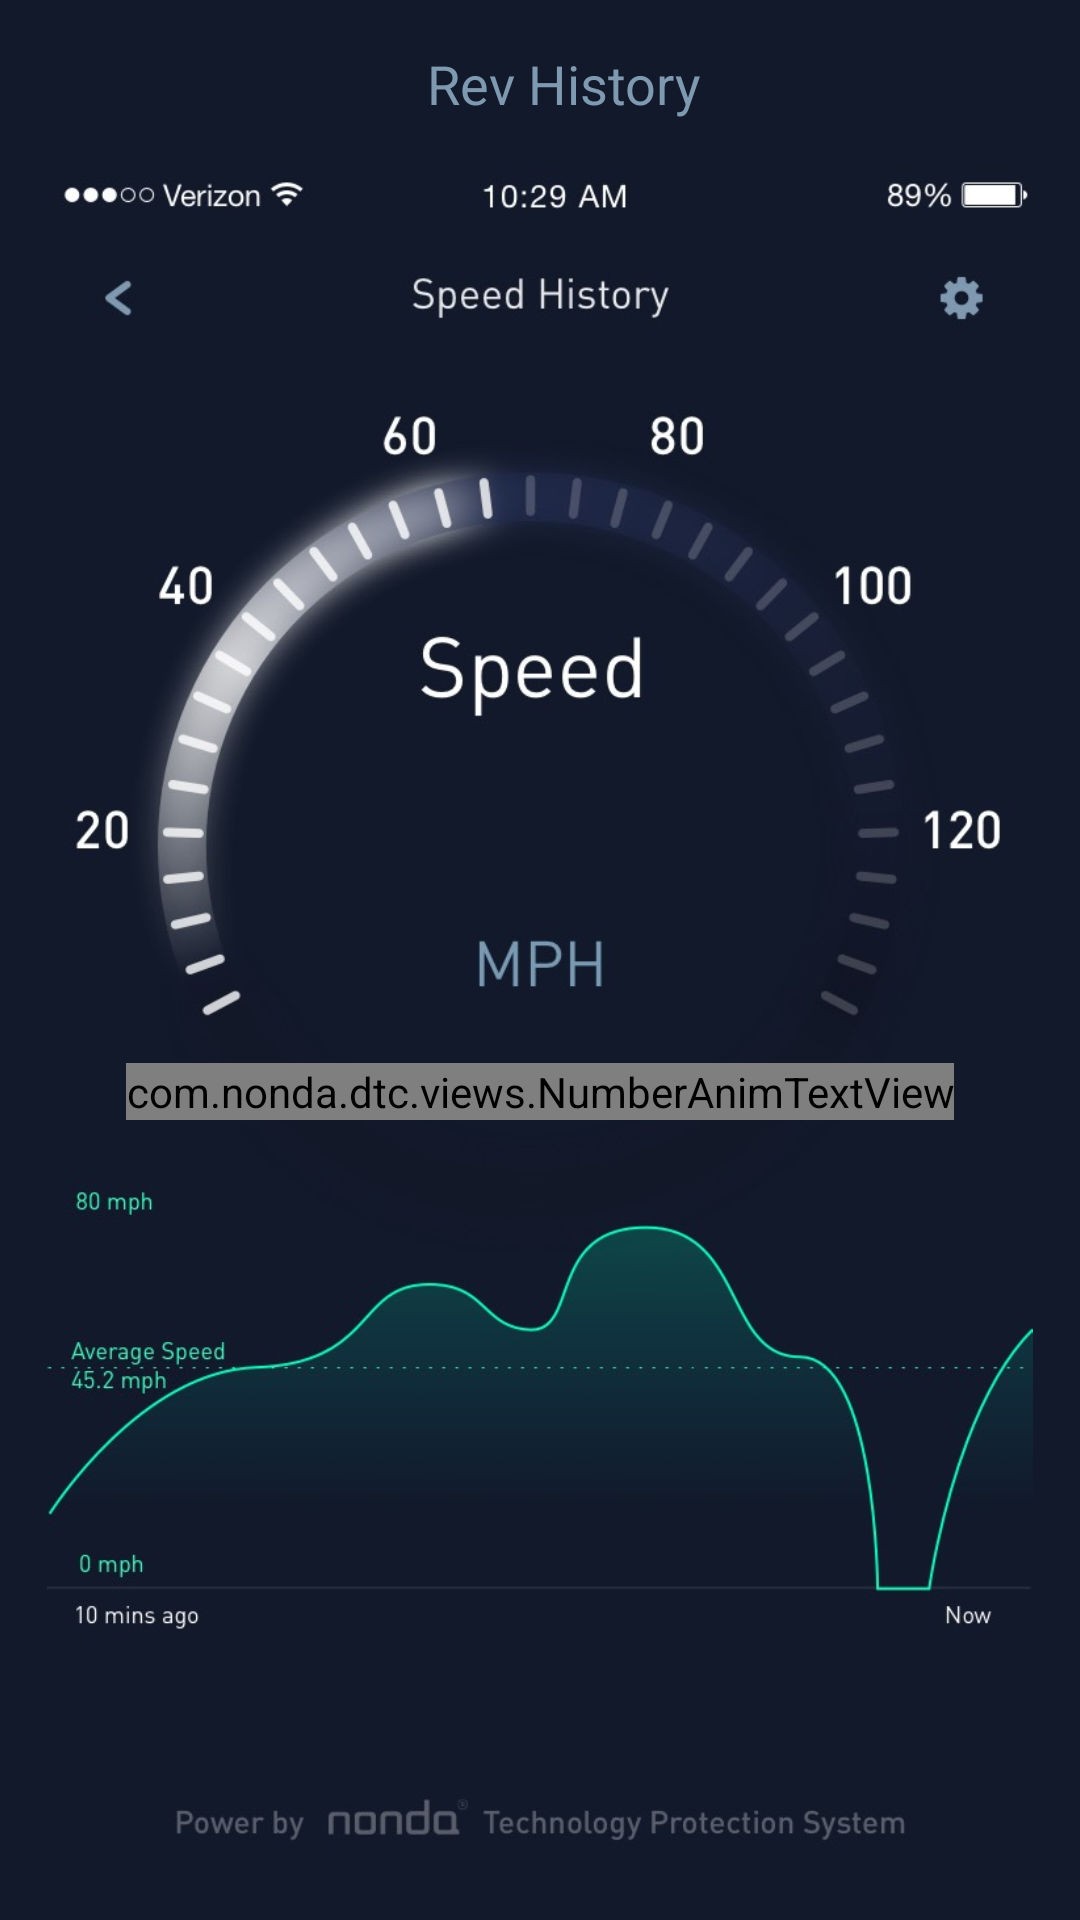

This screen was rendered from an Android layout file. Write that file and the resources it references.
<!-- AndroidManifest.xml: application theme AppTheme -->
<!-- res/layout/activity_rev.xml -->
<?xml version="1.0" encoding="utf-8"?>
<LinearLayout xmlns:android="http://schemas.android.com/apk/res/android"
    xmlns:tools="http://schemas.android.com/tools"
    android:layout_width="match_parent"
    android:layout_height="match_parent"
    android:background="@color/colorPrimary"
    android:orientation="vertical">

    <Toolbar
        android:id="@+id/toolbar"
        android:layout_width="match_parent"
        android:layout_height="wrap_content"
        android:background="@color/colorPrimary"

        android:titleTextColor="@color/toolbarTextColor">

        <FrameLayout
            android:layout_width="match_parent"
            android:layout_height="wrap_content"
            android:background="@android:color/transparent">

            <TextView
                android:layout_width="wrap_content"
                android:layout_height="wrap_content"
                android:layout_gravity="center"
                android:textColor="@color/selected"
                android:text="Rev History"
                android:textSize="18sp"/>


        </FrameLayout>

    </Toolbar>


    <FrameLayout
        android:layout_width="match_parent"
        android:layout_height="wrap_content">

        <ImageView
            android:id="@+id/imageView"
            android:layout_width="match_parent"
            android:layout_height="wrap_content"
            android:adjustViewBounds="true"
            android:src="@drawable/speed" />

        <com.nonda.dtc.views.NumberAnimTextView
            android:id="@+id/rev"
            style="@style/TextAppearance.Number"
            android:layout_width="wrap_content"
            android:layout_height="wrap_content"
            android:layout_gravity="center"
            android:layout_marginTop="16dp"
            tools:text="192" />


    </FrameLayout>


    <com.github.mikephil.charting.charts.LineChart
        android:id="@+id/speed_chart"
        android:layout_width="match_parent"
        android:layout_height="248dp"
        android:layout_gravity="bottom" />


</LinearLayout>
<!-- resources referenced by this layout -->
<resources>
  <color name="colorPrimary">#12192B</color>
  <color name="selected">#7F99B0</color>
  <color name="toolbarTextColor">@android:color/white</color>
  <!-- drawable speed: jpg bitmap (drawable-xxhdpi, 76065 bytes) -->
  <style name="TextAppearance.Number" parent="android:TextAppearance">
          <item name="android:textColor">@android:color/white</item>
          <item name="android:textSize">30sp</item>
          <item name="fontPath">"fonts/din.ttf</item>
      </style>
  <style name="AppTheme" parent="Theme.AppCompat.Light.NoActionBar">
          
          <item name="colorPrimary">@color/colorPrimary</item>
          <item name="colorPrimaryDark">@android:color/black</item>
          <item name="colorAccent">@color/colorAccent</item>
      </style>
  <color name="colorAccent">#37FDC0</color>
</resources>
